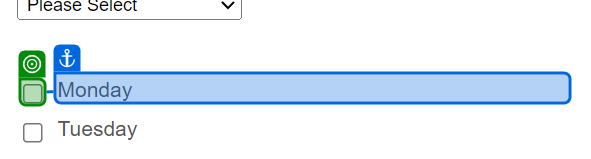
Workflow: CheckBox

Step 1: check the text box in window 'Music School Registration Form - Jotform Form Builder' (chrome.exe)
